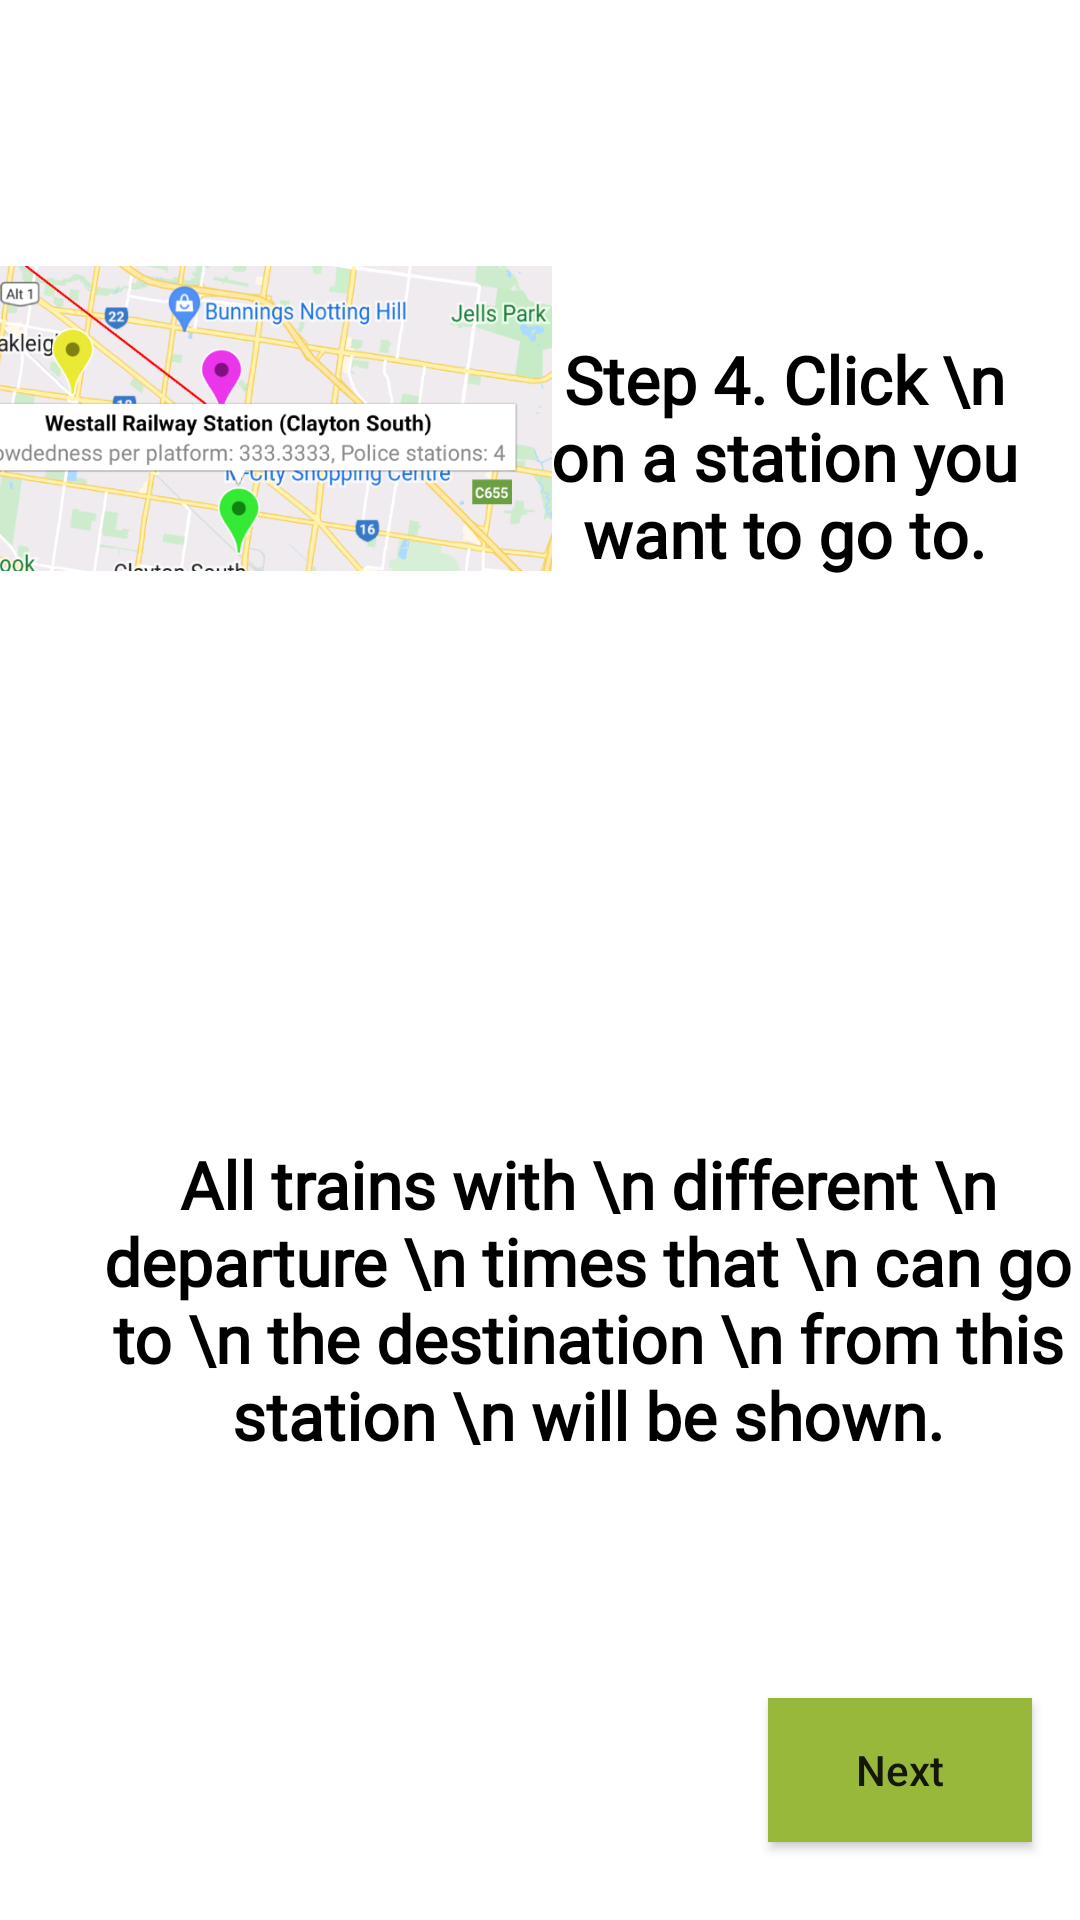

Android layout source for this screen:
<!-- AndroidManifest.xml: application theme Theme.PTsafe -->
<!-- res/layout/fragment_eighth_screen.xml -->
<?xml version="1.0" encoding="utf-8"?>
<androidx.constraintlayout.widget.ConstraintLayout xmlns:android="http://schemas.android.com/apk/res/android"
    xmlns:app="http://schemas.android.com/apk/res-auto"
    xmlns:tools="http://schemas.android.com/tools"
    android:layout_width="match_parent"
    android:layout_height="match_parent"
    android:background="@color/white_primary"
    tools:context=".EightScreen">


    <Button
        android:id="@+id/next8"
        android:layout_width="wrap_content"
        android:layout_height="wrap_content"
        android:layout_marginTop="194dp"
        android:layout_marginEnd="16dp"
        android:layout_marginBottom="26dp"
        android:background="@color/green_secondary"
        android:text="Next"
        android:textAllCaps="false"
        app:layout_constraintBottom_toBottomOf="parent"
        app:layout_constraintEnd_toEndOf="parent"
        app:layout_constraintTop_toBottomOf="@+id/textView2" />

    <TextView
        android:id="@+id/textView10"
        android:layout_width="165dp"
        android:layout_height="112dp"
        android:layout_marginTop="96dp"
        android:layout_marginEnd="16dp"
        android:fontFamily="@font/roboto"
        android:gravity="center"
        android:text="Step 4. Click \n on a station you want to go to."
        android:textColor="@color/black"
        android:textSize="22sp"
        android:textStyle="bold"
        app:layout_constraintEnd_toEndOf="parent"
        app:layout_constraintTop_toTopOf="parent" />

    <TextView
        android:id="@+id/textView11"
        android:layout_width="wrap_content"
        android:layout_height="wrap_content"
        android:layout_marginStart="16dp"
        android:layout_marginTop="156dp"
        android:layout_marginBottom="128dp"
        android:fontFamily="@font/roboto"
        android:gravity="center"
        android:text="All trains with \n different \n departure \n times that \n can go to \n the destination \n from this station \n will be shown."
        android:textColor="@color/black"
        android:textSize="22sp"
        android:textStyle="bold"
        app:layout_constraintBottom_toBottomOf="parent"
        app:layout_constraintStart_toStartOf="parent"
        app:layout_constraintTop_toBottomOf="@+id/imageView6"
        app:layout_constraintVertical_bias="0.0" />

    <ImageView
        android:id="@+id/imageView6"
        android:layout_width="199dp"
        android:layout_height="169dp"
        android:layout_marginStart="3dp"
        android:layout_marginTop="55dp"
        android:layout_marginEnd="14dp"
        android:src="@drawable/tutorial_addtrip_6"
        app:layout_constraintEnd_toStartOf="@+id/textView10"
        app:layout_constraintStart_toStartOf="parent"
        app:layout_constraintTop_toTopOf="parent" />

    <ImageView
        android:id="@+id/imageView7"
        android:layout_width="175dp"
        android:layout_height="377dp"
        android:layout_marginStart="22dp"
        android:layout_marginTop="13dp"
        android:layout_marginEnd="8dp"
        android:src="@drawable/tutorial_addtrip_7"
        app:layout_constraintEnd_toEndOf="parent"
        app:layout_constraintHorizontal_bias="0.433"
        app:layout_constraintStart_toEndOf="@+id/textView11"
        app:layout_constraintTop_toBottomOf="@+id/imageView6" />
</androidx.constraintlayout.widget.ConstraintLayout>
<!-- resources referenced by this layout -->
<resources>
  <color name="black">#FF000000</color>
  <color name="green_secondary">#98B83C</color>
  <color name="white_primary">#FFFFFF</color>
  <!-- drawable tutorial_addtrip_6: png bitmap (drawable-v24, 140703 bytes) -->
  <!-- drawable tutorial_addtrip_7: png bitmap (drawable-v24, 114200 bytes) -->
  <style name="Theme.PTsafe" parent="Theme.MaterialComponents.DayNight.NoActionBar">
          
          <item name="colorPrimary">@color/purple_500</item>
          <item name="colorPrimaryVariant">@color/purple_700</item>
          <item name="colorOnPrimary">@color/white</item>
          
          <item name="colorSecondary">@color/teal_200</item>
          <item name="colorSecondaryVariant">@color/teal_700</item>
          <item name="colorOnSecondary">@color/black</item>
          
          <item name="android:statusBarColor" tools:targetApi="l">?attr/colorPrimaryVariant</item>
          
      </style>
  <color name="purple_500">#FF6200EE</color>
  <color name="purple_700">#FF3700B3</color>
  <color name="white">#FFFFFFFF</color>
  <color name="teal_200">#FF03DAC5</color>
  <color name="teal_700">#FF018786</color>
</resources>
